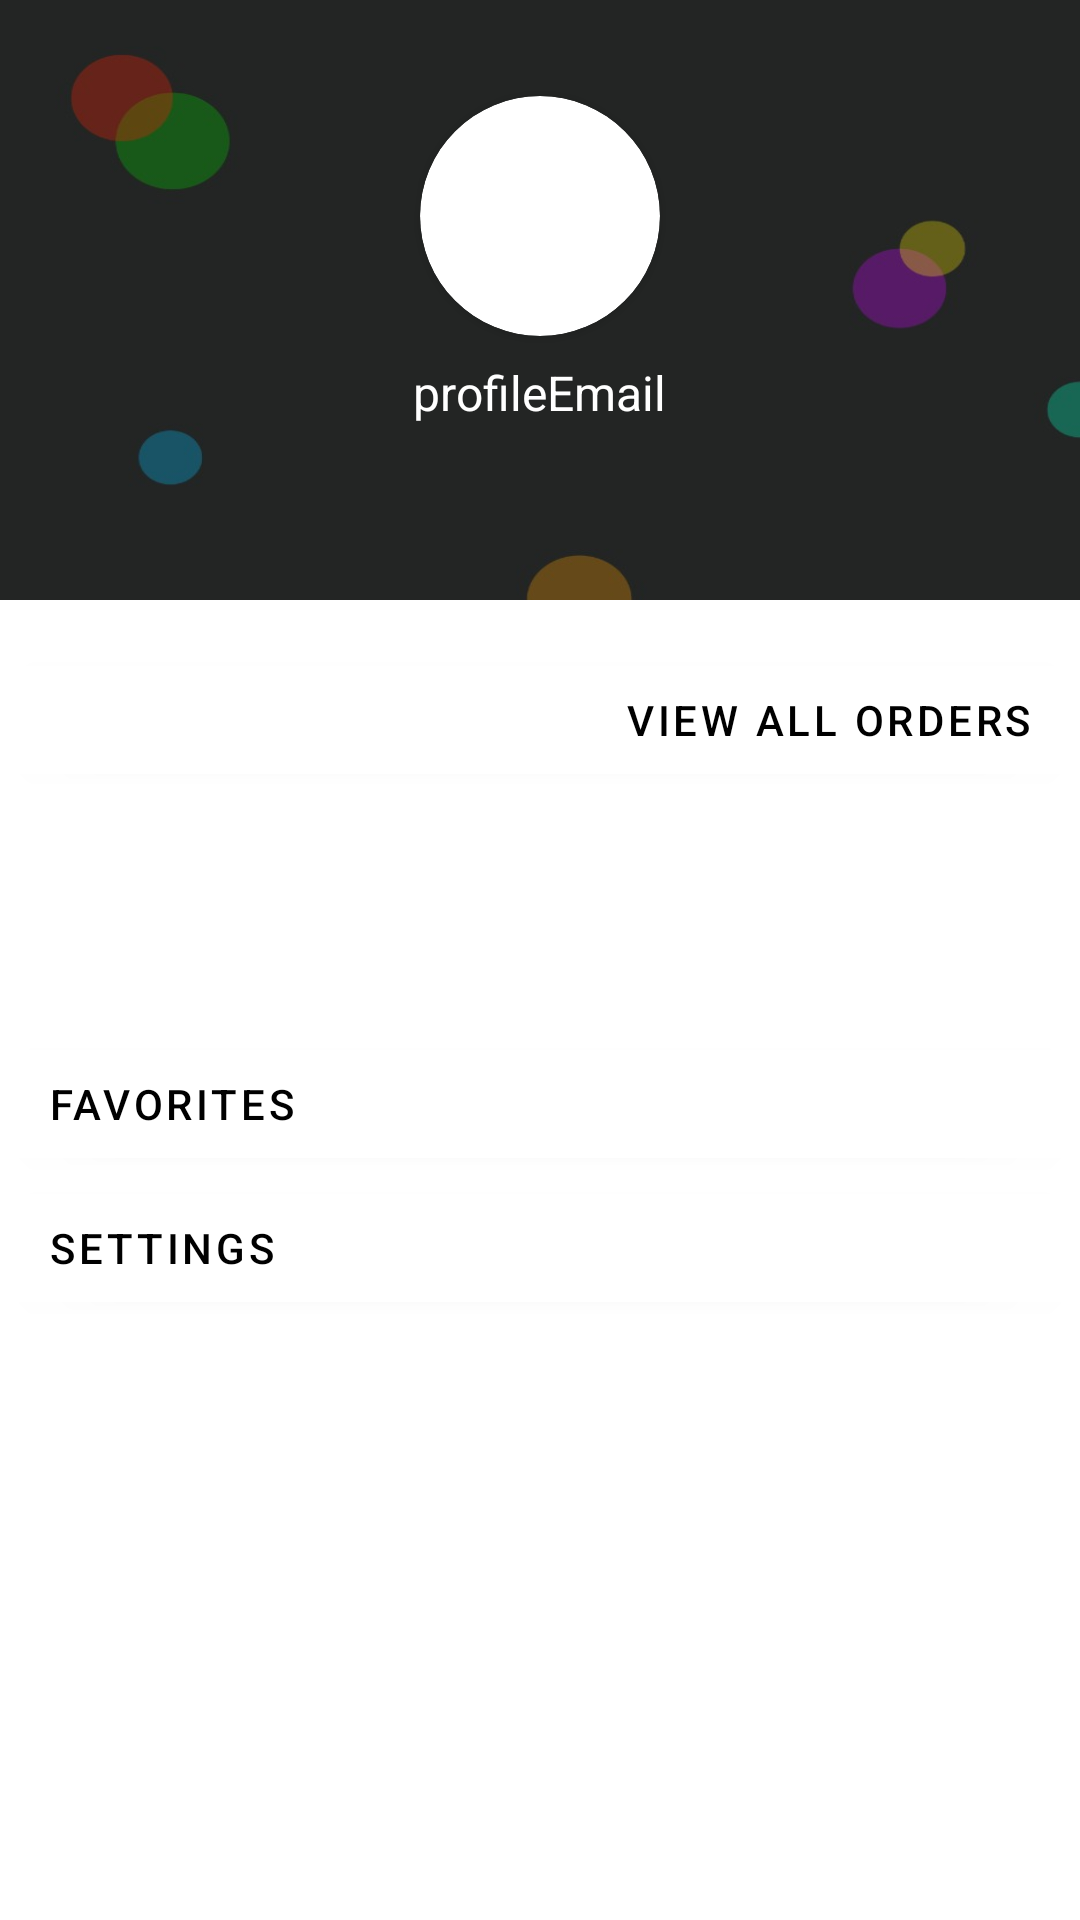

This screen was rendered from an Android layout file. Write that file and the resources it references.
<!-- AndroidManifest.xml: application theme Theme.SweetBizMobile -->
<!-- res/layout/fragment_profile.xml -->
<?xml version="1.0" encoding="utf-8"?>
<androidx.constraintlayout.widget.ConstraintLayout xmlns:android="http://schemas.android.com/apk/res/android"
    xmlns:app="http://schemas.android.com/apk/res-auto"
    xmlns:tools="http://schemas.android.com/tools"
    android:layout_width="match_parent"
    android:layout_height="match_parent"
    tools:context=".ProfileFragment">

    <RelativeLayout
        android:id="@+id/relativeLayout2"
        android:layout_width="match_parent"
        android:layout_height="200dp"
        app:layout_constraintEnd_toEndOf="parent"
        app:layout_constraintStart_toStartOf="parent"
        app:layout_constraintTop_toTopOf="parent"
        android:background="@drawable/pfp_banner_rs">

        <androidx.cardview.widget.CardView
            android:id="@+id/pfpCardView"
            android:layout_width="80dp"
            android:layout_height="80dp"
            app:cardCornerRadius="40dp"
            android:layout_marginTop="32dp"
            android:layout_centerHorizontal="true"
            >

            <ImageView
                android:id="@+id/profilePic"
                android:layout_width="match_parent"
                android:layout_height="match_parent"
                android:layout_gravity="center"
                android:scaleType="centerCrop" />

        </androidx.cardview.widget.CardView>


        <TextView
            android:id="@+id/profileEmail"
            android:layout_width="wrap_content"
            android:layout_height="wrap_content"
            android:layout_below="@+id/pfpCardView"
            android:layout_centerInParent="true"
            android:layout_marginTop="8dp"
            android:text="profileEmail"
            android:textColor="@color/white"
            android:textSize="16sp" />




    </RelativeLayout>

    <LinearLayout
        android:layout_width="match_parent"
        android:layout_height="wrap_content"
        android:layout_marginTop="8dp"
        android:orientation="vertical"
        app:layout_constraintEnd_toEndOf="parent"
        app:layout_constraintStart_toStartOf="parent"
        app:layout_constraintTop_toBottomOf="@+id/relativeLayout2">

        <com.google.android.material.button.MaterialButton
            android:id="@+id/viewAllOrdersBtn"
            android:layout_width="match_parent"
            android:layout_height="wrap_content"
            android:layout_marginTop="8dp"
            android:text="View All Orders"
            android:textAlignment="textEnd"
            app:icon="@drawable/chevron_right_24"
            app:iconGravity="textEnd"
            app:iconTint="@color/black"
            android:textColor="@color/black"
            android:backgroundTint="@color/white"/>

        <com.google.android.material.button.MaterialButton
            android:id="@+id/favorites"
            android:layout_width="match_parent"
            android:layout_height="wrap_content"
            android:layout_marginTop="80dp"
            android:text="Favorites"
            android:textAlignment="textStart"
            app:icon="@drawable/chevron_right_24"
            app:iconGravity="end"
            app:iconTint="@color/black"
            android:textColor="@color/black"
            android:backgroundTint="@color/white"/>

        <com.google.android.material.button.MaterialButton
            android:id="@+id/settings"
            android:layout_width="match_parent"
            android:layout_height="wrap_content"
            android:text="Settings"
            android:textAlignment="textStart"
            app:icon="@drawable/chevron_right_24"
            app:iconGravity="end"
            app:iconTint="@color/black"
            android:textColor="@color/black"
            android:backgroundTint="@color/white"/>

    </LinearLayout>


</androidx.constraintlayout.widget.ConstraintLayout>
<!-- resources referenced by this layout -->
<resources>
  <color name="black">#FF000000</color>
  <color name="white">#FFFFFFFF</color>
  <!-- drawable pfp_banner_rs: jpeg bitmap (drawable-v24, 9441 bytes) -->
  <style name="Theme.SweetBizMobile" parent="Theme.MaterialComponents.DayNight.NoActionBar">
          
          <item name="colorPrimary">@color/purple_500</item>
          <item name="colorPrimaryVariant">@color/purple_700</item>
          <item name="colorOnPrimary">@color/white</item>
          
          <item name="colorSecondary">@color/teal_200</item>
          <item name="colorSecondaryVariant">@color/teal_700</item>
          <item name="colorOnSecondary">@color/black</item>
          
          <item name="android:statusBarColor">?attr/colorPrimaryVariant</item>
          
      </style>
  <color name="purple_500">#FF6200EE</color>
  <color name="purple_700">#FF3700B3</color>
  <color name="teal_200">#FF03DAC5</color>
  <color name="teal_700">#FF018786</color>
</resources>
